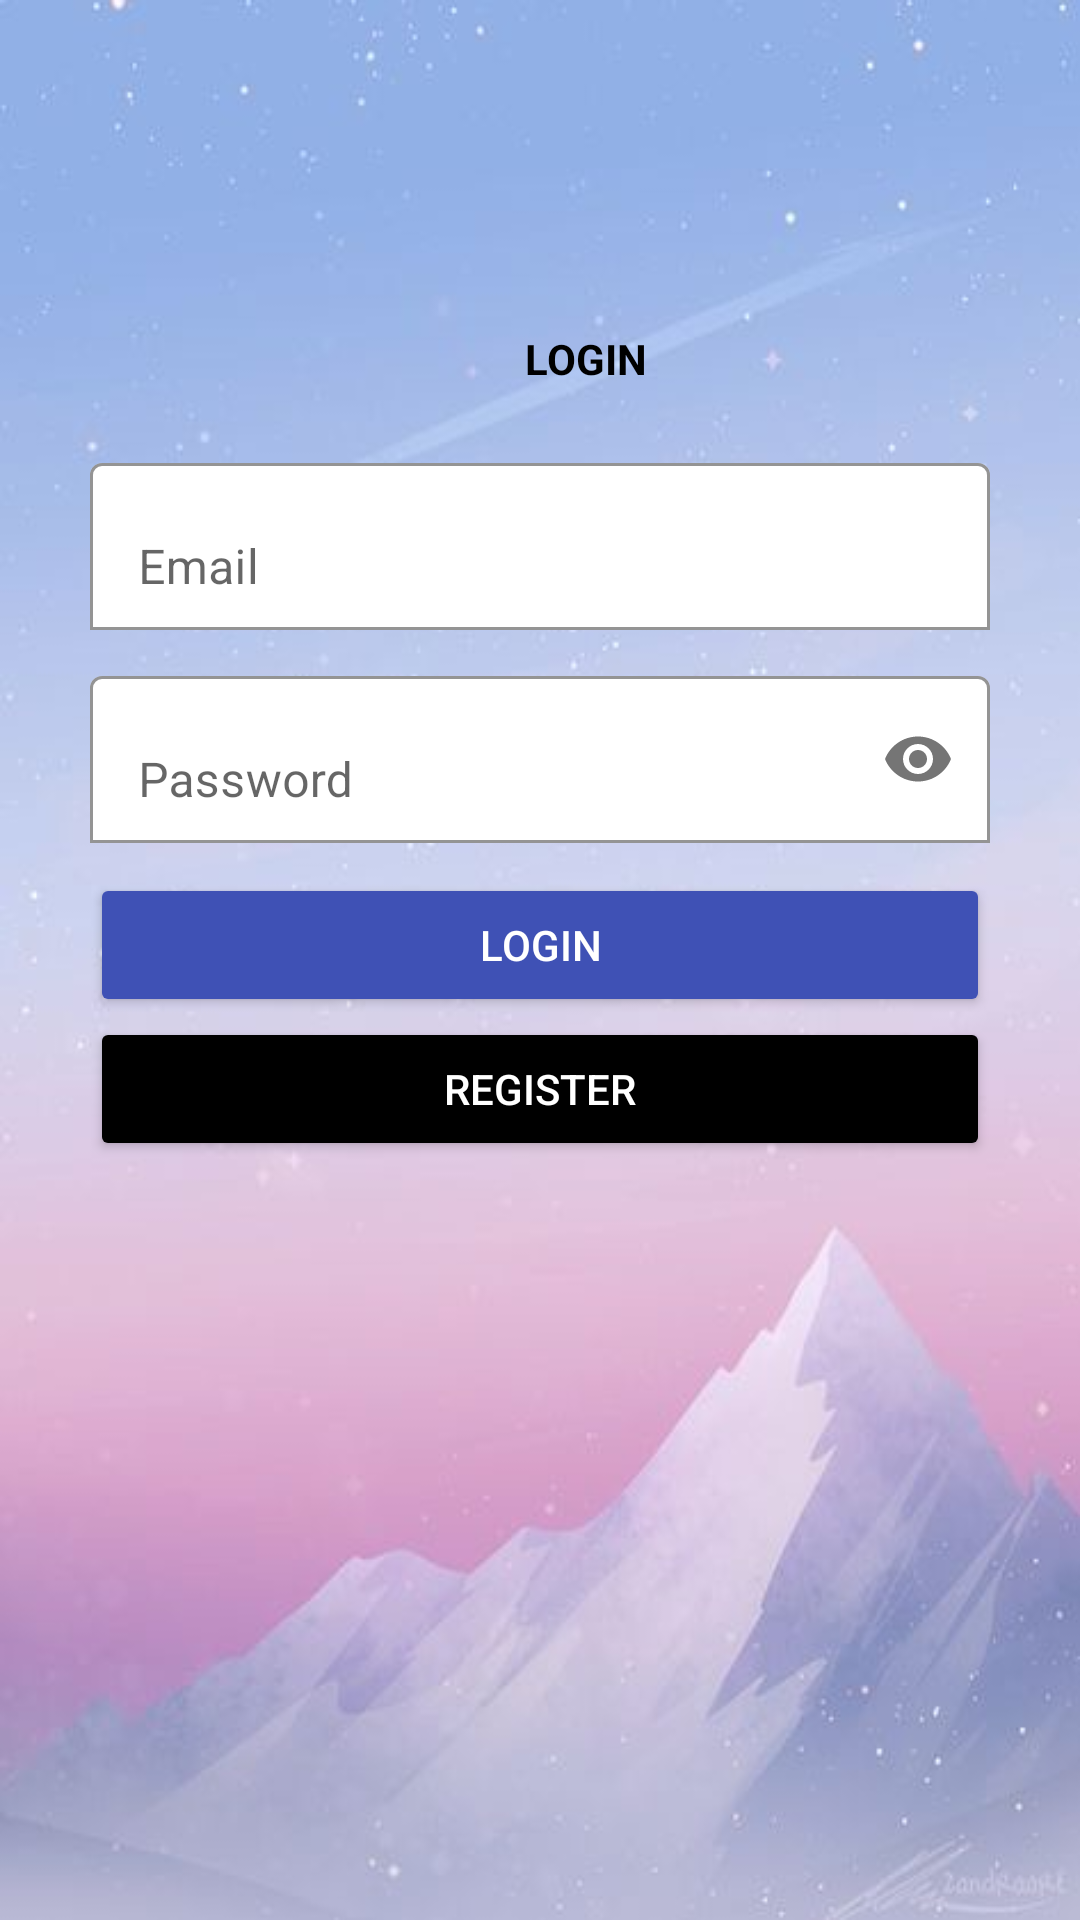

The Android layout XML behind this screen, and the referenced resources:
<!-- AndroidManifest.xml: application theme Theme.ASEANLearning -->
<!-- res/layout/activity_login.xml -->
<?xml version="1.0" encoding="utf-8"?>
<RelativeLayout xmlns:android="http://schemas.android.com/apk/res/android"
    xmlns:app="http://schemas.android.com/apk/res-auto"
    xmlns:tools="http://schemas.android.com/tools"
    android:layout_width="match_parent"
    android:layout_height="match_parent"
    android:background="@drawable/bgn1"
    tools:context=".LoginActivity">

    <LinearLayout
        android:layout_width="match_parent"
        android:layout_height="wrap_content"
        android:orientation="vertical"
        android:padding="30dp">

        <ImageView
            android:layout_width="match_parent"
            android:layout_height="80dp"
            app:srcCompat="@drawable/avatar"/>

        <TextView
            android:layout_width="match_parent"
            android:layout_height="wrap_content"
            android:textColor="@color/black"
            android:textStyle="bold"
            android:paddingLeft="145dp"
            android:text="LOGIN"/>

        <com.google.android.material.textfield.TextInputLayout
            android:layout_width="match_parent"
            android:layout_height="wrap_content"
            android:layout_marginTop="20dp"
            app:boxBackgroundColor="@color/white"
            app:boxBackgroundMode="outline">
            <EditText
                android:id="@+id/email"
                android:layout_width="match_parent"
                android:layout_height="wrap_content"
                android:hint="Email"
                android:inputType="textEmailAddress"/>
        </com.google.android.material.textfield.TextInputLayout>
        <com.google.android.material.textfield.TextInputLayout
            android:layout_width="match_parent"
            android:layout_height="wrap_content"
            android:layout_marginTop="10dp"
            app:boxBackgroundColor="@color/white"
            app:boxBackgroundMode="outline"
            app:passwordToggleEnabled="true">

            <EditText
                android:id="@+id/password"
                android:layout_width="match_parent"
                android:layout_height="wrap_content"
                android:hint="Password"
                android:inputType="textPassword"/>
        </com.google.android.material.textfield.TextInputLayout>
        <Button
                android:id="@+id/btn_login"
                android:layout_width="match_parent"
                android:layout_height="wrap_content"
                android:layout_marginTop="10dp"
                android:backgroundTint="#3F51B5"
            android:textColor="@color/white"
                android:text="Login"/>
        <Button
                android:id="@+id/btn_register"
                android:layout_width="match_parent"
                android:layout_height="wrap_content"
                android:backgroundTint="@color/black"
                android:textColor="@color/white"
                android:text="Register"/>
    </LinearLayout>
</RelativeLayout>

























































<!-- resources referenced by this layout -->
<resources>
  <color name="black">#FF000000</color>
  <color name="white">#FFFFFFFF</color>
  <!-- drawable bgn1: png bitmap (drawable-v24, 16752 bytes) -->
  <style name="Theme.ASEANLearning" parent="Theme.MaterialComponents.DayNight.DarkActionBar">
          
          <item name="colorPrimary">@color/purple_500</item>
          <item name="colorPrimaryVariant">@color/purple_700</item>
          <item name="colorOnPrimary">@color/white</item>
          
          <item name="colorSecondary">@color/teal_200</item>
          <item name="colorSecondaryVariant">@color/teal_700</item>
          <item name="colorOnSecondary">@color/black</item>
          
          <item name="android:statusBarColor" tools:targetApi="l">?attr/colorPrimaryVariant</item>
          
      </style>
  <color name="purple_500">#FF6200EE</color>
  <color name="purple_700">#FF3700B3</color>
  <color name="teal_200">#FF03DAC5</color>
  <color name="teal_700">#FF018786</color>
</resources>
